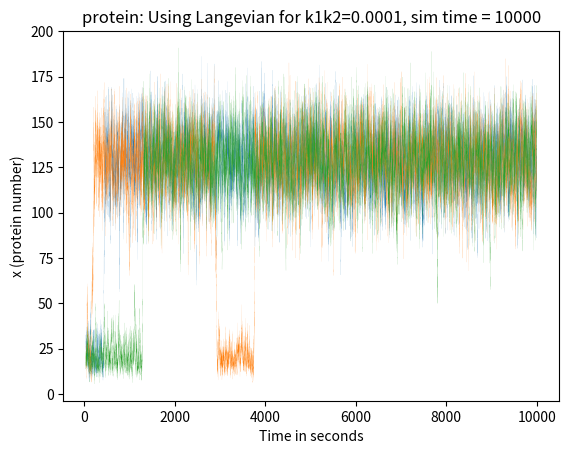

This figure's Python source: (Note: this script raises an exception after producing the figure.)

"""solve.py: Soluting to homework 7.

Last modified: Thu Oct 30, 2014  07:27PM

"""
    
__author__           = "Dilawar Singh"
__copyright__        = "Copyright 2013, Dilawar Singh and NCBS Bangalore"
__credits__          = ["NCBS Bangalore"]
__license__          = "GNU GPL"
__version__          = "1.0.0"
__maintainer__       = "Dilawar Singh"
__email__            = "dilawars@ncbs.res.in"
__status__           = "Development"

import numpy as np
import sys
import matplotlib as mpl
import matplotlib.pyplot as plt

class GeneticSwitch():

    def __init__(self, k1k2=1e-4, init=0.0):
        self.v0, self.v1, self.gamma, self.k1k2 = 12.5, 200, 1, k1k2
        self.dx = 0.0
        self.time = 0.0
        self.currentStep = 0
        self.x = init
        self.initx = init
        # These are computed trajectories.
        self.trajectories = []
        # Time when we read state B first time
        self.timeToCrossStateBFirstTime = []
        self.stateAThreshold = 20.0
        self.stateBThreshold = 120.0
        self.stateBTimes = []
        self.whichState = 0
        self.totalSteps = 1e6       # Default values.

    def reinit(self):
        self.x = self.initx
        self.time = 0.0
        self.currentStep = 0
        self.dx = 0.0
        self.alpha = np.random.normal(0, 1.0, int(self.totalSteps))
        self.stateBTimes = []

    def f(self, x):
        result = ((self.v0 + (self.v1 * self.k1k2 * (x**2.0))) / (1 + self.k1k2 * (x**2.0))) - self.gamma * x
        return result

    def g(self, x, k = 1):
        #result = ((self.v0 + (self.v1 * self.k1k2 * (x**2.0))) / (1 + self.k1k2 * (x**2.0)))  + self.gamma * x
        result = self.x 
        return k*result**0.5

    def wienerTerm(self, x, dt = None):
        """A wiener term """
        # In some simulations, we might run out of random number. IN such case,
        # start fetching the number from begining.

        alphaIndex = self.currentStep % len(self.alpha)
        if dt:
            result = (dt**0.5) * self.alpha[alphaIndex] * self.g(x)
        else:
            result = (self.step**0.5) * self.alpha[alphaIndex] * self.g(x)
        return result

    def dxTerm(self, x, dt=None):
        # Setup the derivative 
        dx = self.f(x)
        if dt is not None:
            dx = dt * dx
        else:
            dx = self.step * dx
        self.dx = dx
        return dx

    def solveLangevian(self, totalSteps = None):
        # Solving Langevian equations.
        if not totalSteps:
            totalSteps = self.totalSteps
        output = np.zeros(totalSteps)
        for i, e in enumerate(range(totalSteps)):
            dx = self.dxTerm(self.x)
            wiener = self.wienerTerm(self.x)
            self.x += (dx + wiener)
            output[i] = self.x
            self.time += self.step
            self.currentStep += 1
        return output

    def solveLangevianForTransitions(self, transitions):
        """ Keep solving till we get enought transitions """
        f = open("transition_time.txt", "a")
        f.write("\n\n")
        self.transitionTime = []
        while len(self.transitionTime) < transitions:
            dx = self.dxTerm(self.x)
            wiener = self.wienerTerm(self.x)
            self.x += (dx + wiener)
            self.time += self.step
            if self.x < self.stateAThreshold:
                if self.whichState == 1:
                    print("|| %s Transition High -> Log" % self.time)
                    f.write("%s\n" % self.time)
                    self.transitionTime.append(self.time)
                self.whichState  = 0
            elif self.x > self.stateBThreshold:
                if self.whichState == 0:
                    print("|| %s Transition Low -> High" % self.time)
                    f.write("%s\n" % self.time)
                    self.transitionTime.append(self.time)
                self.whichState = 1
            self.currentStep += 1
        f.close()

    def solveLangevianForFirstTransition(self, step, thresholdB, totalTimes = 100):
        j = 0
        plt.figure()
        self.step = step
        self.stateBThreshold = thresholdB
        self.alpha = np.random.normal(0, 1.0, int(1e6) )
        self.transitionTime = []
        output = []
        while j < totalTimes:
            dx = self.dxTerm(self.x)
            wiener = self.wienerTerm(self.x)
            self.x += (dx + wiener)
            self.time += self.step
            output.append(self.x)
            if self.x < self.stateAThreshold:
                if self.whichState == 1:
                    print("|| %s Transition High -> Log" % self.time)
                    self.transitionTime.append(self.time)
                self.whichState  = 0
            elif self.x > self.stateBThreshold:
                if self.whichState == 0:
                    print("|| %s Transition Low -> High" % self.time)
                    self.transitionTime.append(self.time)
                    self.reinit()
                    j += 1
                    plt.plot(output[-7000:], linewidth = 0.4 )
                    output = []
                    continue
                self.whichState = 1
            self.currentStep += 1
        print("Mean is : %s" % np.mean(self.transitionTime))
        print("Variation is: %s" % np.std(self.transitionTime))
        plt.title("Plotting moments before first transitions")
        plt.savefig("final_pics/trajectories_before_transitions.png")


    def run(self, step = 0.1, stop = 1000, ntimes = 1):
        self.step = step
        self.stop = stop
        self.totalSteps = int(self.stop/self.step)
        self.alpha = np.random.normal(0, 1.0, int(self.totalSteps))
        # Trajectory of protein when its # goes from 0 to steady state value is not
        # so exciting, let's chop it off.
        self.cutoff = int(30.0 / self.step)
        print("[INFO] cutting-off at {}".format(self.cutoff))
        print("|- Producing {} trajectories".format(ntimes))

        # Let's calculate n trajectories of solution,
        n = ntimes
        for i in range(n):
            output = self.solveLangevian()
            self.trajectories.append(output[self.cutoff:])
            print("|- mean: {}, std: {}".format(np.mean(output), np.std(output)))
            if len(self.stateBTimes) > 0:
                self.timeToCrossStateBFirstTime.append(self.stateBTimes[0])
            self.reinit()
        return self.trajectories

    def plotTrajectories(self, nos = -1, save = True):
        """Plot total number of trajectories """
        if nos == -1: nos = len(self.trajectories)
        plt.figure()
        for trajectory in self.trajectories[:nos]:
            x = [ (self.cutoff + i) * self.step for i in range(len(trajectory)) ]
            plt.plot(x, trajectory, linewidth=0.04)
        plt.xlabel("Time in seconds")
        plt.ylabel("x (protein number)")
        plt.title("protein: Using Langevian for k1k2={}, sim time = {}".format(
            self.k1k2, self.stop)
            )
        if save:
            plt.savefig('final_pics/langevin_trajectories_{:.0e}.png'.format(self.k1k2))
        else:
            plt.show()

    def plotHistogram(self, save = False):
        """Plot a histogram """
        plt.figure()
        collectedOutput = np.array([])
        for trajectory in self.trajectories:
            collectedOutput = np.append(collectedOutput, trajectory)
        hist, bins = np.histogram(collectedOutput, bins=100)
        plt.bar(bins[:-1], hist)
        plt.xlabel("#protein (x)")
        plt.ylabel("No of times x protein is seen")
        plt.title(
                "Distribution of #protein for k1k2={}, simulation time={} sec".format(
                    self.k1k2, self.stop
                    )
                )
        if save:
            plt.savefig('final_pics/distribution_{:.0e}.png'.format(self.k1k2))
        else:
            plt.show()

    def transitions(self, step, noOfTransitions, thresholdA, thresholdB):
        self.step = step
        self.alpha = np.random.normal(0, 1.0, int(1e7) )
        self.stateAThreshold = thresholdA
        self.stateBThreshold = thresholdB 
        self.solveLangevianForTransitions(noOfTransitions)
        print("Done")

def main(problem = 1):
    gs = GeneticSwitch(k1k2=1e-4, init=0)
    print("++ Solving problem no {}".format(problem))
    if problem == 1:
        gs.run(step = 0.01, stop = 10000, ntimes = 3)
        gs.plotTrajectories(save = True)
        gs.plotHistogram( save = True)
    elif problem == 2:
        print("Analyzing first time transition to state B")
        gs.solveLangevianForFirstTransition(step = 0.01, totalTimes = 10, thresholdB = 125)
    elif problem == 3:
        gs.transitions(step = 0.01, noOfTransitions = 100, thresholdA = 20,
                thresholdB = 125)

if __name__ == '__main__':
    import sys
    main(1)
    main(2)
    main(3)
